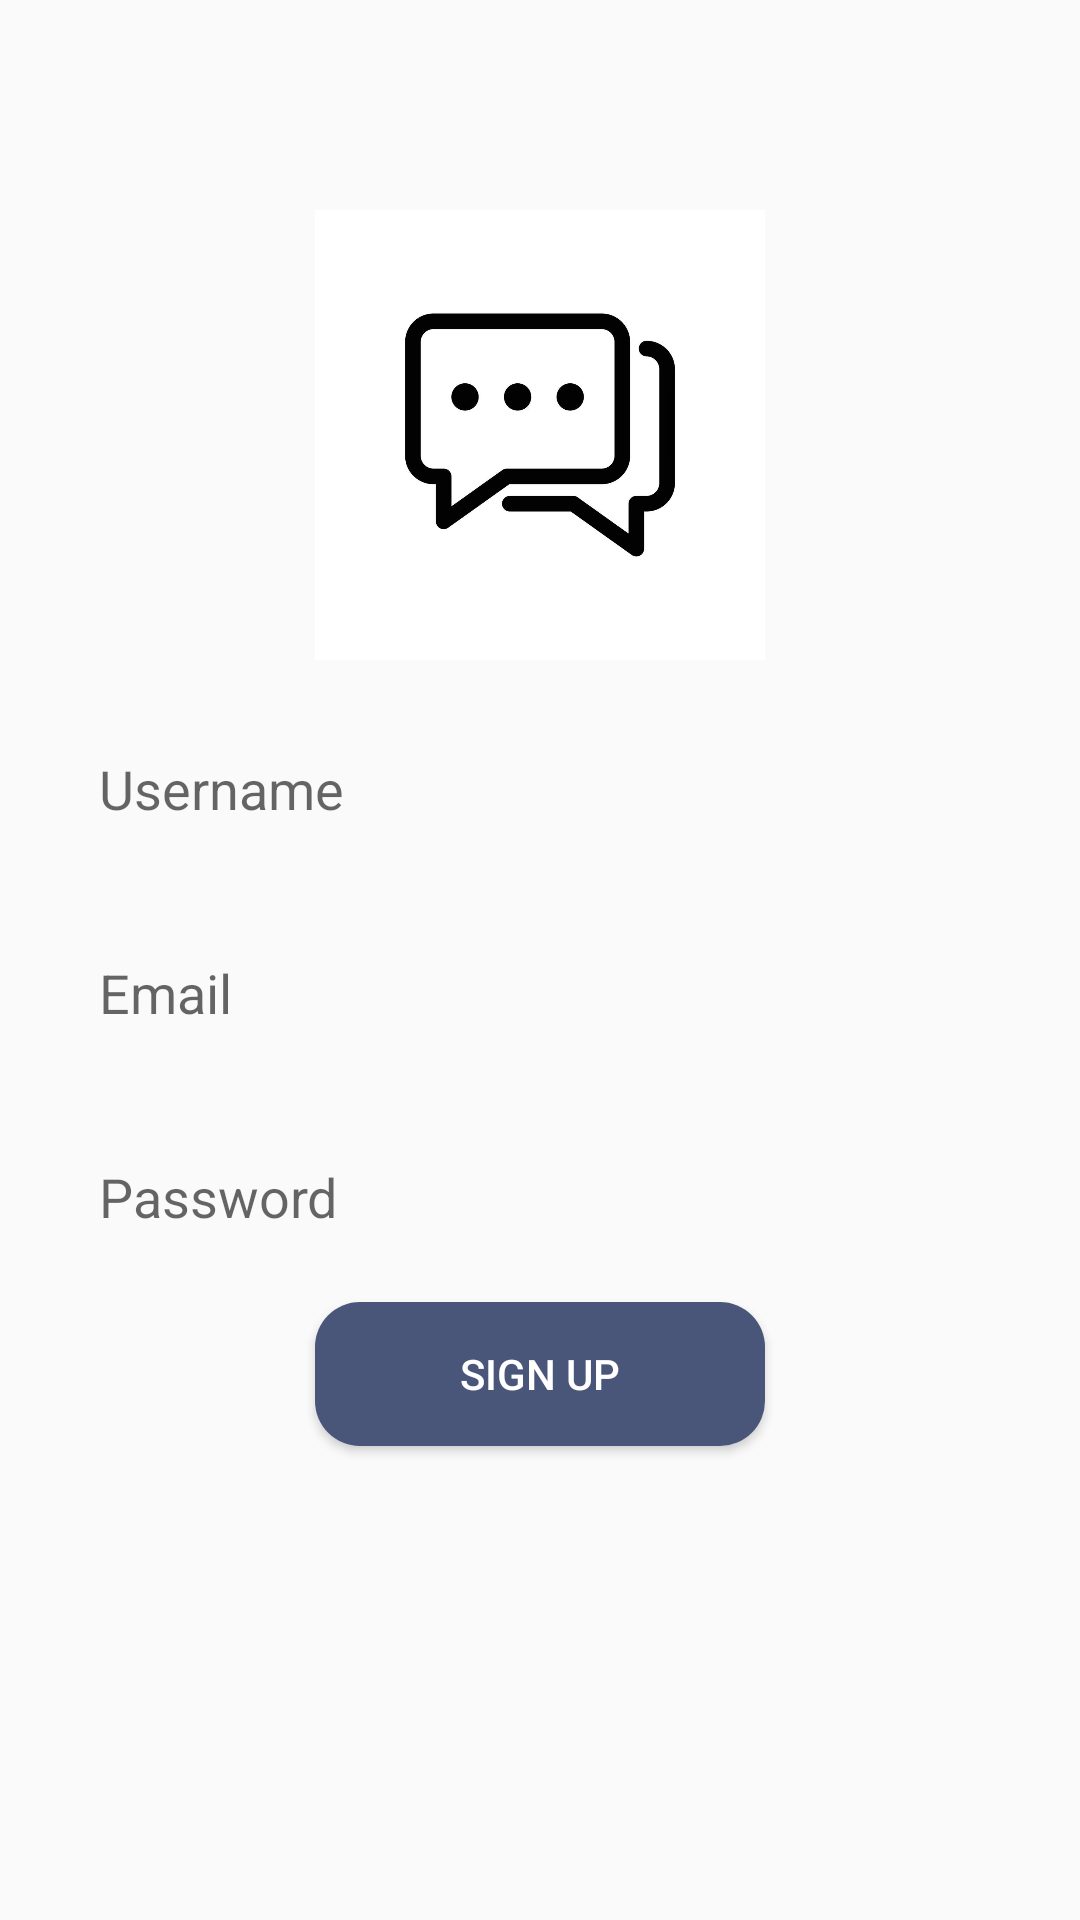

Reconstruct the res/layout file that produces this screen, plus the resources it refers to.
<!-- AndroidManifest.xml: application theme Theme.WhatUTalmbout -->
<!-- res/layout/activity_sign_up.xml -->
<?xml version="1.0" encoding="utf-8"?>
<RelativeLayout xmlns:android="http://schemas.android.com/apk/res/android"
    xmlns:app="http://schemas.android.com/apk/res-auto"
    xmlns:tools="http://schemas.android.com/tools"
    android:layout_width="match_parent"
    android:layout_height="match_parent"
    tools:context=".SignUp">

    <ImageView
        android:id="@+id/logo"
        android:layout_width="150dp"
        android:layout_height="150dp"
        android:src="@drawable/logo"
        android:layout_centerHorizontal="true"
        android:layout_marginTop="70dp"
        />

    <EditText
        android:id="@+id/edt_email"
        android:layout_width="match_parent"
        android:layout_height="50dp"
        android:layout_below="@id/edt_name"
        android:layout_marginTop="18dp"
        android:hint="@string/email"
        android:background="@drawable/edt_background"
        android:paddingLeft="13dp"
        android:layout_marginLeft="20dp"
        android:layout_marginRight="20dp"
        />

    <EditText
        android:id="@+id/edt_name"
        android:layout_width="match_parent"
        android:layout_height="50dp"
        android:layout_below="@id/logo"
        android:layout_marginTop="18dp"
        android:hint="@string/username"
        android:background="@drawable/edt_background"
        android:paddingLeft="13dp"
        android:layout_marginLeft="20dp"
        android:layout_marginRight="20dp"
        />

    <EditText
        android:id="@+id/edt_password"
        android:layout_width="match_parent"
        android:layout_height="50dp"
        android:layout_below="@id/edt_email"
        android:layout_marginTop="18dp"
        android:hint="@string/password"
        android:background="@drawable/edt_background"
        android:paddingLeft="13dp"
        android:layout_marginLeft="20dp"
        android:layout_marginRight="20dp"
        />


    <Button
        android:id="@+id/btnSignup"
        android:width="150dp"
        android:layout_width="wrap_content"
        android:layout_height="wrap_content"
        android:layout_below="@id/edt_password"
        android:text="@string/sign_up"
        android:background="@drawable/btn_background"
        android:textColor="@color/white"
        android:layout_centerHorizontal="true"
        android:layout_marginTop="10dp"
        />

</RelativeLayout>
<!-- resources referenced by this layout -->
<resources>
  <color name="white">#FFFFFFFF</color>
  <!-- drawable btn_background (drawable) -->
  <?xml version="1.0" encoding="utf-8"?>
  <shape xmlns:android="http://schemas.android.com/apk/res/android">
      <corners android:radius="15dp"/>
      <solid android:color="@color/navy"/>
  </shape>
  <!-- drawable logo: jpg bitmap (drawable, 45372 bytes) -->
  <string name="email">Email</string>
  <string name="password">Password</string>
  <string name="sign_up">Sign Up</string>
  <string name="username">Username</string>
  <style name="Theme.WhatUTalmbout" parent="Theme.AppCompat.Light">
          
          <item name="colorPrimary">@color/purple_500</item>
          <item name="colorPrimaryVariant">@color/purple_700</item>
          <item name="colorOnPrimary">@color/white</item>
          
          <item name="colorSecondary">@color/teal_200</item>
          <item name="colorSecondaryVariant">@color/teal_700</item>
          <item name="colorOnSecondary">@color/black</item>
          
          <item name="android:statusBarColor">?attr/colorPrimaryVariant</item>
          
      </style>
  <color name="navy">#495579</color>
  <color name="purple_500">#FF6200EE</color>
  <color name="purple_700">#FF3700B3</color>
  <color name="teal_200">#FF03DAC5</color>
  <color name="teal_700">#FF018786</color>
  <color name="black">#FF000000</color>
</resources>
